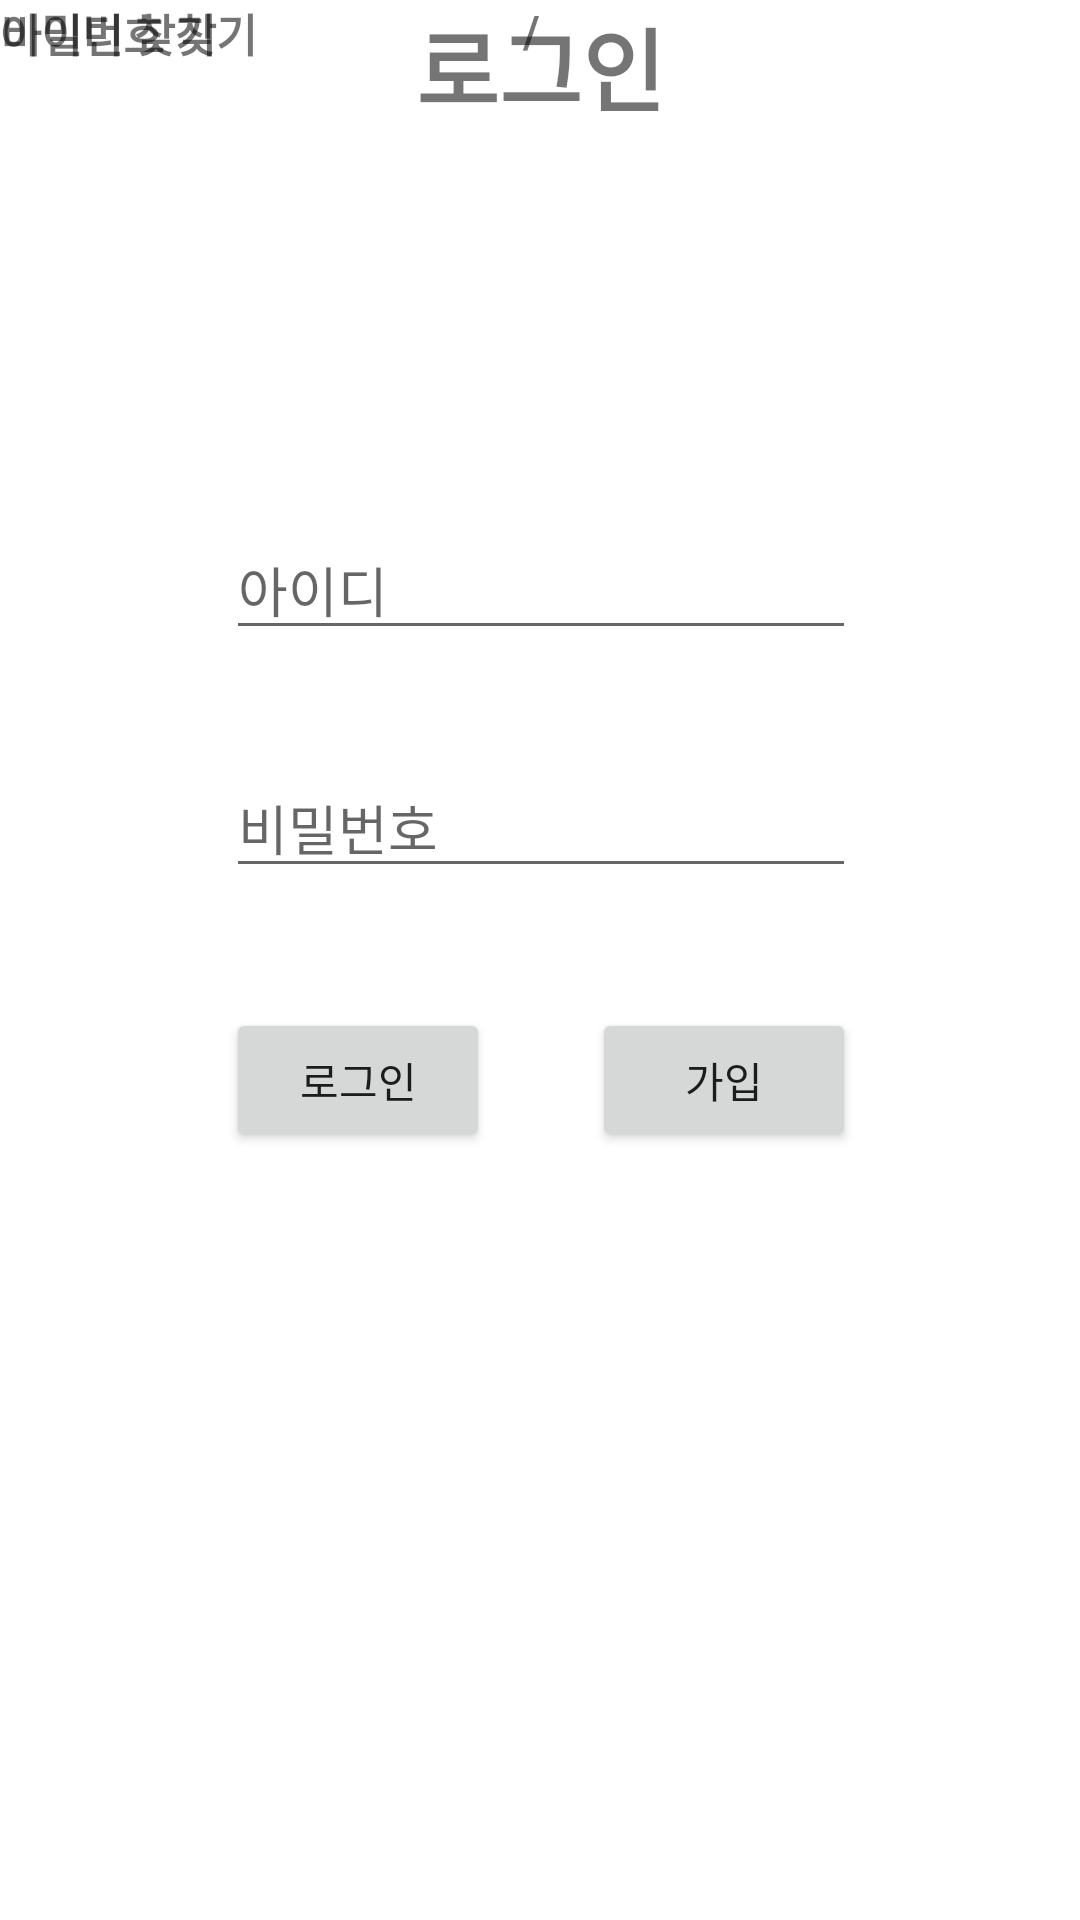

The Android layout XML behind this screen, and the referenced resources:
<!-- AndroidManifest.xml: application theme Theme.My_Refri -->
<!-- res/layout/activity_login.xml -->
<?xml version="1.0" encoding="utf-8"?>
<androidx.constraintlayout.widget.ConstraintLayout xmlns:android="http://schemas.android.com/apk/res/android"
    xmlns:app="http://schemas.android.com/apk/res-auto"
    xmlns:tools="http://schemas.android.com/tools"
    android:layout_width="match_parent"
    android:layout_height="match_parent"
    tools:context=".Login">

    <TextView
        android:id="@+id/textView"
        android:layout_width="wrap_content"
        android:layout_height="wrap_content"
        android:text="로그인"
        android:textSize="30sp"
        android:textStyle="bold"
        app:layout_constraintEnd_toEndOf="parent"
        app:layout_constraintStart_toStartOf="parent"
        tools:ignore="MissingConstraints"
        tools:layout_editor_absoluteY="121dp" />

    <EditText
        android:id="@+id/edt_email"
        android:layout_width="wrap_content"
        android:layout_height="wrap_content"
        android:layout_marginBottom="36dp"
        android:ems="10"
        android:hint="아이디"
        android:inputType="textEmailAddress"
        app:layout_constraintBottom_toTopOf="@+id/edt_password"
        app:layout_constraintEnd_toEndOf="parent"
        app:layout_constraintHorizontal_bias="0.502"
        app:layout_constraintStart_toStartOf="parent" />

    <TextView
        android:id="@+id/txt_id"
        android:layout_width="wrap_content"
        android:layout_height="wrap_content"
        android:text="아이디 찾기"
        android:textSize="15dp"
        android:textStyle="bold"
        tools:ignore="MissingConstraints"
        tools:layout_editor_absoluteX="119dp"
        tools:layout_editor_absoluteY="511dp" />

    <Button
        android:id="@+id/login_button"
        android:layout_width="wrap_content"
        android:layout_height="wrap_content"
        android:text="로그인"
        app:layout_constraintBaseline_toBaselineOf="@+id/join_button"
        app:layout_constraintStart_toStartOf="@+id/edt_password" />

    <Button
        android:id="@+id/join_button"
        android:layout_width="wrap_content"
        android:layout_height="wrap_content"
        android:layout_marginBottom="256dp"
        android:text="가입"
        app:layout_constraintBottom_toBottomOf="parent"
        app:layout_constraintEnd_toEndOf="@+id/edt_password" />

    <TextView
        android:id="@+id/txt_pw"
        android:layout_width="wrap_content"
        android:layout_height="wrap_content"
        android:text="비밀번호 찾기"
        android:textSize="15dp"
        android:textStyle="bold"
        tools:ignore="MissingConstraints"
        tools:layout_editor_absoluteX="214dp"
        tools:layout_editor_absoluteY="511dp" />

    <TextView
        android:id="@+id/textView2"
        android:layout_width="wrap_content"
        android:layout_height="wrap_content"
        android:text="/"
        android:textSize="15dp"
        android:textStyle="bold"
        app:layout_constraintEnd_toEndOf="parent"
        app:layout_constraintHorizontal_bias="0.492"
        app:layout_constraintStart_toStartOf="parent"
        tools:ignore="MissingConstraints"
        tools:layout_editor_absoluteY="511dp" />

    <EditText
        android:id="@+id/edt_password"
        android:layout_width="wrap_content"
        android:layout_height="wrap_content"
        android:layout_marginBottom="40dp"
        android:ems="10"
        android:hint="비밀번호"
        android:inputType="textPassword"
        app:layout_constraintBottom_toTopOf="@+id/login_button"
        app:layout_constraintStart_toStartOf="@+id/edt_email" />

</androidx.constraintlayout.widget.ConstraintLayout>
<!-- resources referenced by this layout -->
<resources>
  <style name="Theme.My_Refri" parent="Theme.MaterialComponents.DayNight.DarkActionBar">
          
          <item name="colorPrimary">@color/purple_500</item>
          <item name="colorPrimaryVariant">@color/purple_700</item>
          <item name="colorOnPrimary">@color/white</item>
          
          <item name="colorSecondary">@color/teal_200</item>
          <item name="colorSecondaryVariant">@color/teal_700</item>
          <item name="colorOnSecondary">@color/black</item>
          
          <item name="android:statusBarColor" tools:targetApi="l">?attr/colorPrimaryVariant</item>
          
      </style>
  <!-- not gathered from this repository: default colours our renderer supplied (Android Studio template values) -->
  <color name="purple_500">#FF6200EE</color>
  <color name="purple_700">#FF3700B3</color>
  <color name="teal_200">#FF03DAC5</color>
  <color name="teal_700">#FF018786</color>
  <color name="black">#FF000000</color>
  <color name="white">#FFFFFFFF</color>
</resources>
